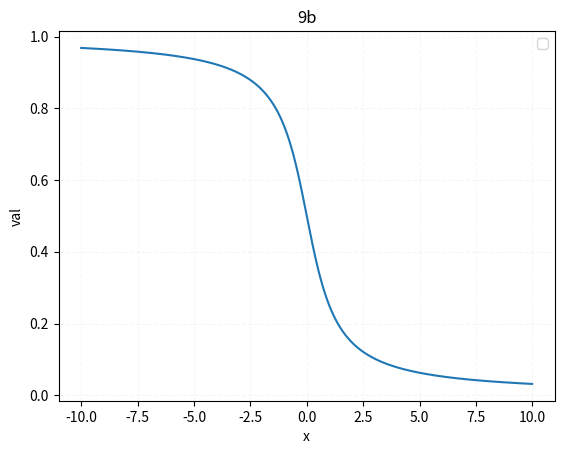

Here is the Python script that generated this plot:
# Import our modules that we are using
import matplotlib.pyplot as plt
import numpy as np
import math

x_axis=[]
y_axis=[]
# Create the vectors X and Y
for i in range(-1000,1000,1):
    x = i/100
    y = (1/2) - (1/3.14)*math.atan(x)
    x_axis.append(x)
    y_axis.append(y)


# Create the plot
plt.plot(x_axis,y_axis)

# Add a title
plt.title('9b')

# Add X and y Label
plt.xlabel('x')
plt.ylabel('val')

# Add a grid
plt.grid(alpha=.1,linestyle='--')

# Add a Legend
plt.legend()

# Show the plot
plt.show()